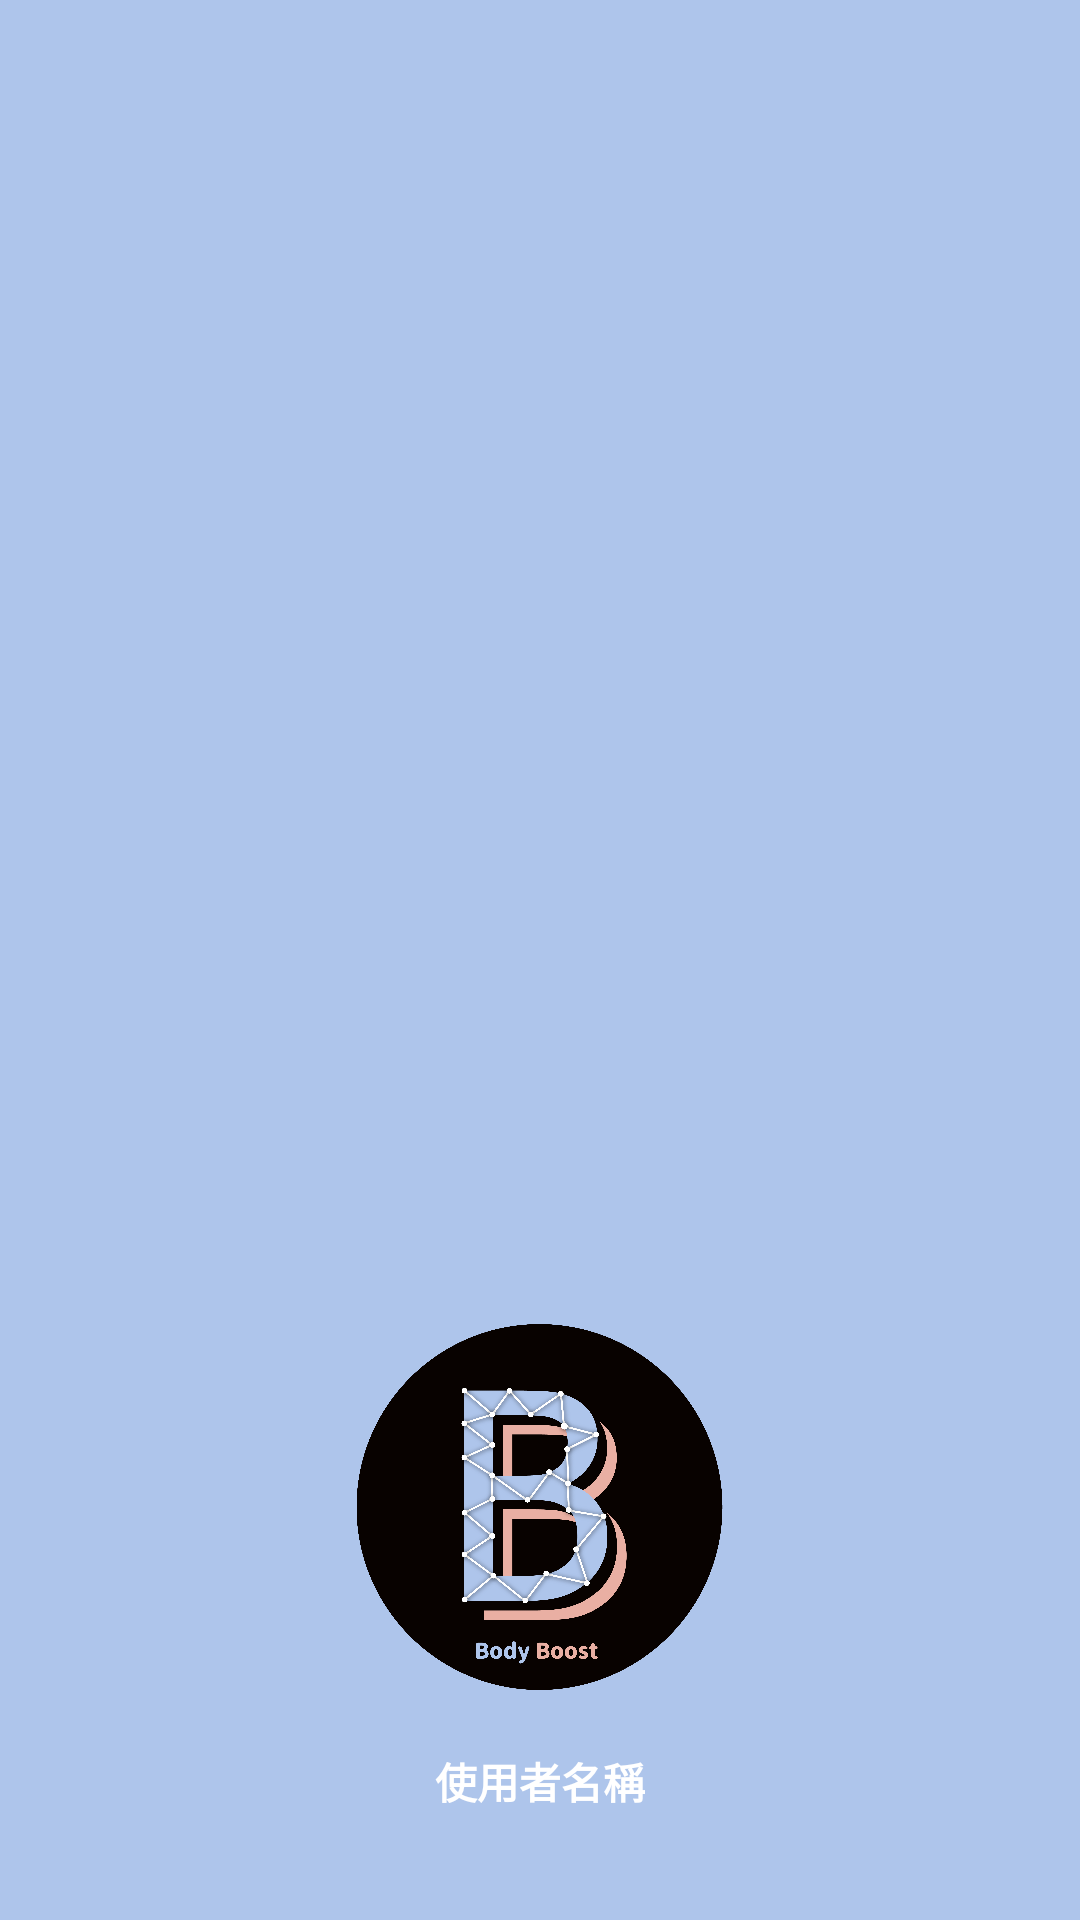

Here is an Android app screen rendered from its layout file. Give the layout XML and the strings, colors and styles it references.
<!-- AndroidManifest.xml: application theme Theme.App_chart_2 -->
<!-- res/layout/nav_header.xml -->
<?xml version="1.0" encoding="utf-8"?>
<LinearLayout
    xmlns:android="http://schemas.android.com/apk/res/android"
    android:orientation="vertical"
    android:layout_width="match_parent"
    android:background="#AEC5EB"
    android:layout_height="250dp"
    android:gravity="bottom"
    android:padding="16dp"
    android:theme="@style/ThemeOverlay.AppCompat.Dark">

    <ImageView
        android:layout_width="223dp"
        android:layout_height="122dp"
        android:layout_gravity="center"
        android:src="@drawable/applogo"
        android:layout_marginBottom="20dp"/>

    <TextView
        android:layout_width="wrap_content"
        android:layout_height="wrap_content"
        android:layout_gravity="center"
        android:text="使用者名稱"
        android:textColor="@color/white"
        android:textStyle="bold"
        android:layout_marginBottom="20dp"/>





</LinearLayout>
<!-- resources referenced by this layout -->
<resources>
  <color name="white">#FFFFFFFF</color>
  <!-- drawable applogo: png bitmap (drawable, 754264 bytes) -->
  <style name="Theme.App_chart_2" parent="Theme.MaterialComponents.DayNight.DarkActionBar">
          
          <item name="colorPrimary">@color/purple_500</item>
          <item name="colorPrimaryVariant">@color/purple_700</item>
          <item name="colorOnPrimary">@color/white</item>
          
          <item name="colorSecondary">@color/teal_200</item>
          <item name="colorSecondaryVariant">@color/teal_700</item>
          <item name="colorOnSecondary">@color/black</item>
          
          <item name="android:statusBarColor">?attr/colorPrimaryVariant</item>
          
      </style>
  <color name="purple_500">#FF6200EE</color>
  <color name="purple_700">#FF3700B3</color>
  <color name="teal_200">#FF03DAC5</color>
  <color name="teal_700">#FF018786</color>
  <color name="black">#FF000000</color>
</resources>
